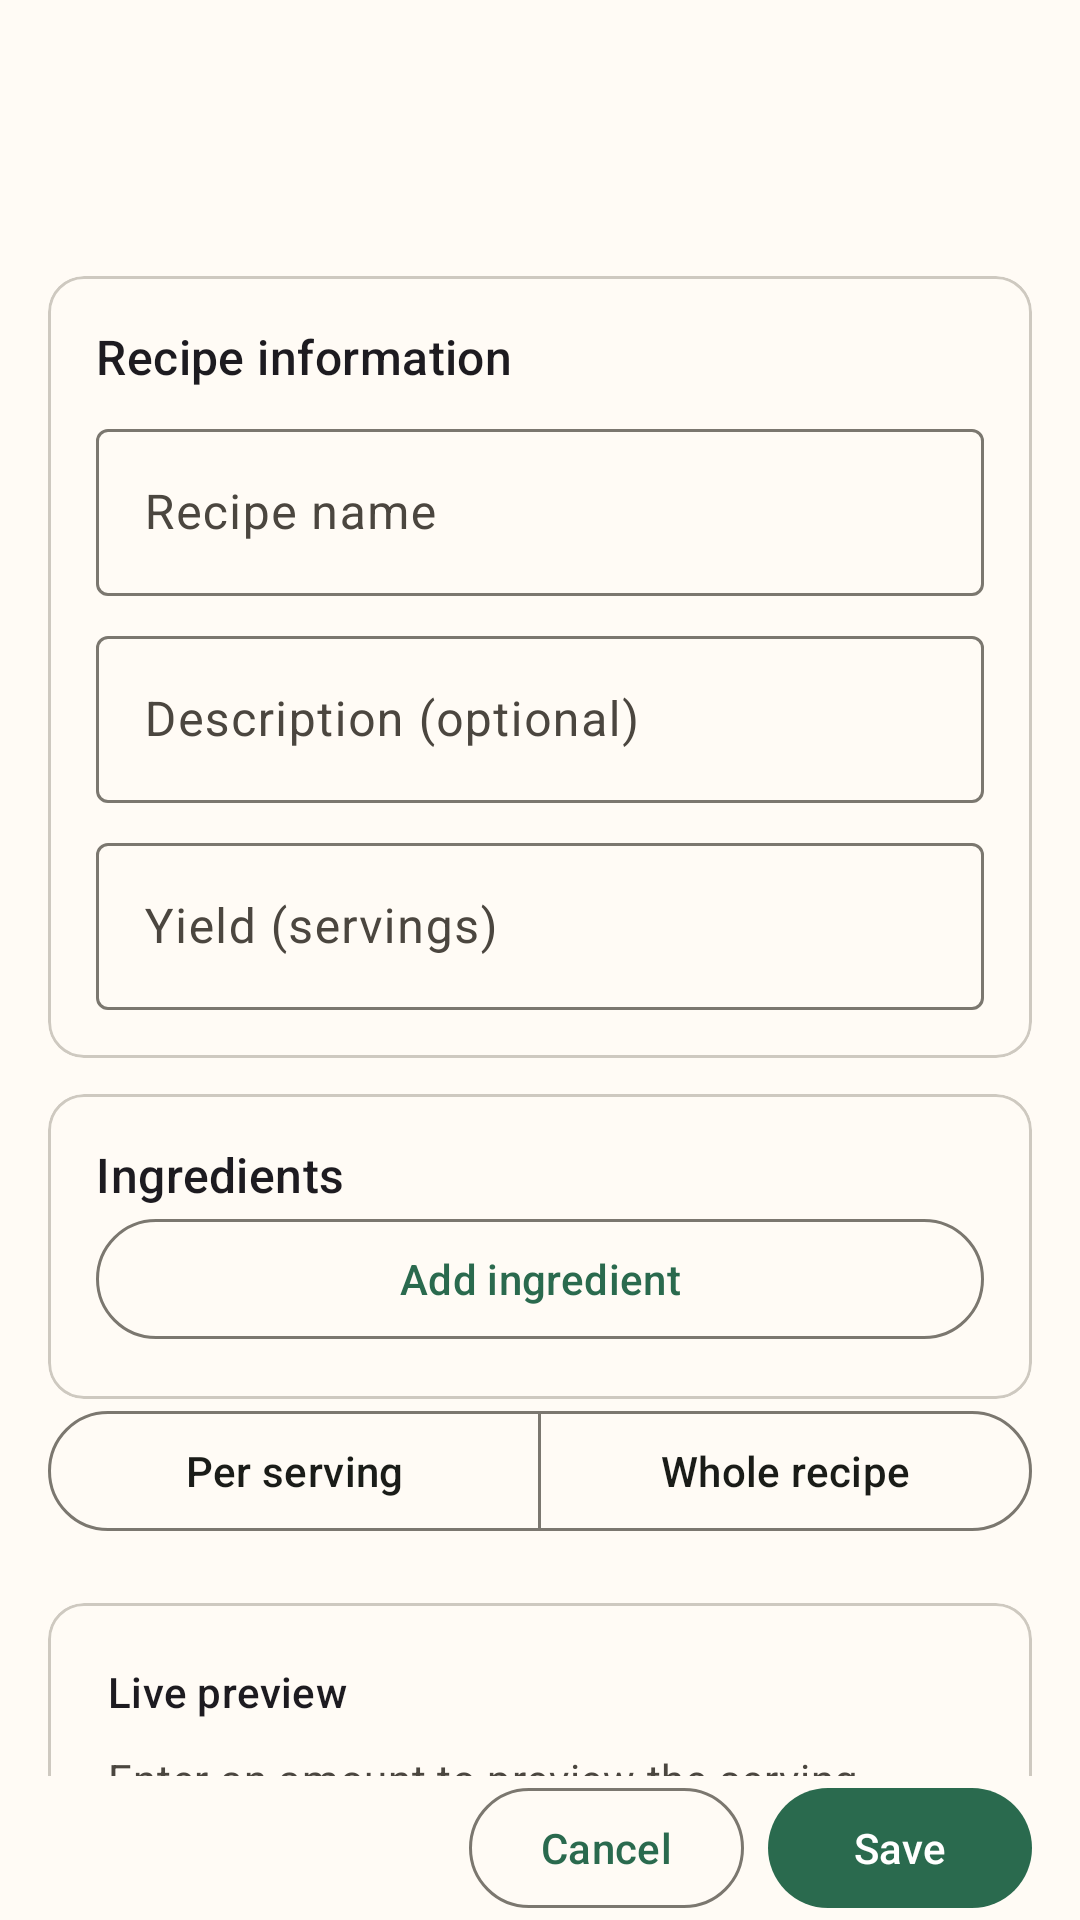

Reconstruct the res/layout file that produces this screen, plus the resources it refers to.
<!-- AndroidManifest.xml: application theme Theme.CalCount -->
<!-- res/layout/dialog_recipe_editor.xml -->
<?xml version="1.0" encoding="utf-8"?>
<LinearLayout
    xmlns:android="http://schemas.android.com/apk/res/android"
    android:layout_width="match_parent"
    android:layout_height="match_parent"
    android:fitsSystemWindows="true"
    android:orientation="vertical">
    <com.google.android.material.appbar.MaterialToolbar
        android:id="@+id/toolbar"
        android:layout_width="match_parent"
        android:layout_height="wrap_content" />

    <androidx.core.widget.NestedScrollView
        android:layout_width="match_parent"
        android:layout_height="0dp"
        android:layout_weight="1">
        <LinearLayout
            android:layout_width="match_parent"
            android:layout_height="wrap_content"
            android:orientation="vertical"
            android:padding="16dp">
            <com.google.android.material.card.MaterialCardView
                android:layout_width="match_parent"
                android:layout_height="wrap_content"
                android:layout_marginTop="12dp">
                <LinearLayout
                    android:layout_width="match_parent"
                    android:layout_height="wrap_content"
                    android:orientation="vertical"
                    android:padding="16dp">
                    <TextView
                        android:id="@+id/recipe_heading"
                        android:layout_width="match_parent"
                        android:layout_height="wrap_content"
                        android:textAppearance="?attr/textAppearanceTitleMedium"
                        android:text="Recipe information" />

                    <com.google.android.material.textfield.TextInputLayout
                        android:id="@+id/recipe_name_layout"
                        android:layout_width="match_parent"
                        android:layout_height="wrap_content"
                        android:layout_marginTop="8dp"
                        android:hint="Recipe name">
                        <com.google.android.material.textfield.TextInputEditText
                            android:id="@+id/recipe_name"
                            android:layout_width="match_parent"
                            android:layout_height="wrap_content"
                            android:inputType="textCapSentences" />
                    </com.google.android.material.textfield.TextInputLayout>

                    <com.google.android.material.textfield.TextInputLayout
                        android:id="@+id/description_layout"
                        android:layout_width="match_parent"
                        android:layout_height="wrap_content"
                        android:layout_marginTop="8dp"
                        android:hint="Description (optional)">
                        <com.google.android.material.textfield.TextInputEditText
                            android:id="@+id/description"
                            android:layout_width="match_parent"
                            android:layout_height="wrap_content"
                            android:inputType="textCapSentences" />
                    </com.google.android.material.textfield.TextInputLayout>

                    <com.google.android.material.textfield.TextInputLayout
                        android:id="@+id/yield_amount_layout"
                        android:layout_width="match_parent"
                        android:layout_height="wrap_content"
                        android:layout_marginTop="8dp"
                        android:hint="Yield (servings)">
                        <com.google.android.material.textfield.TextInputEditText
                            android:id="@+id/yield_amount"
                            android:layout_width="match_parent"
                            android:layout_height="wrap_content"
                            android:inputType="numberDecimal" />
                    </com.google.android.material.textfield.TextInputLayout>
                </LinearLayout>
            </com.google.android.material.card.MaterialCardView>

            <com.google.android.material.card.MaterialCardView
                android:layout_width="match_parent"
                android:layout_height="wrap_content"
                android:layout_marginTop="12dp">
                <LinearLayout
                    android:layout_width="match_parent"
                    android:layout_height="wrap_content"
                    android:orientation="vertical"
                    android:padding="16dp">
                    <TextView
                        android:id="@+id/ingredients_heading"
                        android:layout_width="match_parent"
                        android:layout_height="wrap_content"
                        android:textAppearance="?attr/textAppearanceTitleMedium"
                        android:text="Ingredients" />

                    <LinearLayout
                        android:layout_width="match_parent"
                        android:layout_height="wrap_content"
                        android:orientation="vertical"
                        android:id="@+id/ingredients" />

                    <com.google.android.material.button.MaterialButton
                        android:id="@+id/add_ingredient"
                        style="?attr/materialButtonOutlinedStyle"
                        android:layout_width="match_parent"
                        android:layout_height="wrap_content"
                        android:text="Add ingredient" />
                </LinearLayout>
            </com.google.android.material.card.MaterialCardView>

            <include
                android:id="@+id/scope"
                layout="@layout/recipe_nutrition_scope" />

            <include
                android:id="@+id/nutrition"
                layout="@layout/nutrition_preview" />

            <com.google.android.material.card.MaterialCardView
                android:layout_width="match_parent"
                android:layout_height="wrap_content"
                android:layout_marginTop="12dp">
                <LinearLayout
                    android:layout_width="match_parent"
                    android:layout_height="wrap_content"
                    android:orientation="vertical"
                    android:padding="16dp">
                    <com.google.android.material.textfield.TextInputLayout
                        android:id="@+id/notes_layout"
                        android:layout_width="match_parent"
                        android:layout_height="wrap_content"
                        android:layout_marginTop="8dp"
                        android:hint="Recipe notes (optional)">
                        <com.google.android.material.textfield.TextInputEditText
                            android:id="@+id/notes"
                            android:layout_width="match_parent"
                            android:layout_height="wrap_content"
                            android:inputType="textCapSentences" />
                    </com.google.android.material.textfield.TextInputLayout>
                </LinearLayout>
            </com.google.android.material.card.MaterialCardView>
        </LinearLayout>
    </androidx.core.widget.NestedScrollView>

    <LinearLayout
        android:layout_width="match_parent"
        android:layout_height="wrap_content"
        android:orientation="vertical"
        android:paddingHorizontal="16dp">
        <TextView
            android:id="@+id/save_error"
            android:layout_width="match_parent"
            android:layout_height="wrap_content"
            android:accessibilityLiveRegion="polite"
            android:textColor="?attr/colorError"
            android:visibility="gone" />

        <LinearLayout
            android:layout_width="match_parent"
            android:layout_height="wrap_content"
            android:gravity="end"
            android:orientation="horizontal">
            <com.google.android.material.button.MaterialButton
                android:id="@+id/cancel"
                style="?attr/materialButtonOutlinedStyle"
                android:layout_width="wrap_content"
                android:layout_height="wrap_content"
                android:text="@string/cancel" />

            <com.google.android.material.button.MaterialButton
                android:id="@+id/save"
                android:layout_width="wrap_content"
                android:layout_height="wrap_content"
                android:layout_marginStart="8dp"
                android:text="Save" />
        </LinearLayout>
    </LinearLayout>
</LinearLayout>
<!-- res/layout/recipe_nutrition_scope.xml (included above) -->
<?xml version="1.0" encoding="utf-8"?>
<com.google.android.material.button.MaterialButtonToggleGroup
    xmlns:android="http://schemas.android.com/apk/res/android"
    xmlns:app="http://schemas.android.com/apk/res-auto"
    android:layout_width="match_parent"
    android:layout_height="wrap_content"
    app:singleSelection="true"
    app:selectionRequired="true">
    <com.google.android.material.button.MaterialButton
        android:id="@+id/per_serving"
        style="?attr/materialButtonOutlinedStyle"
        android:layout_width="0dp"
        android:layout_height="match_parent"
        android:layout_weight="1"
        android:text="Per serving" />

    <com.google.android.material.button.MaterialButton
        android:id="@+id/whole_recipe"
        style="?attr/materialButtonOutlinedStyle"
        android:layout_width="0dp"
        android:layout_height="match_parent"
        android:layout_weight="1"
        android:text="Whole recipe" />
</com.google.android.material.button.MaterialButtonToggleGroup>
<!-- res/layout/nutrition_preview.xml (included above) -->
<?xml version="1.0" encoding="utf-8"?>
<com.google.android.material.card.MaterialCardView xmlns:android="http://schemas.android.com/apk/res/android"
    android:layout_width="match_parent"
    android:layout_height="wrap_content"
    android:layout_marginTop="20dp">

    <LinearLayout
        android:layout_width="match_parent"
        android:layout_height="wrap_content"
        android:orientation="vertical"
        android:padding="20dp">

        <TextView
            android:layout_width="wrap_content"
            android:layout_height="wrap_content"
            android:id="@+id/preview_title"
            android:text="Live preview"
            android:textAppearance="?attr/textAppearanceTitleSmall" />


        <TextView
            android:id="@+id/preview_amount"
            android:layout_width="match_parent"
            android:layout_height="wrap_content"
            android:layout_marginTop="10dp"
            android:text="Enter an amount to preview the serving math."
            android:textAppearance="?attr/textAppearanceBodyMedium"
            android:textColor="?attr/colorOnSurfaceVariant" />

        <TextView
            android:id="@+id/preview_calories"
            android:layout_width="match_parent"
            android:layout_height="wrap_content"
            android:layout_marginTop="12dp"
            android:text="Calories will update here."
            android:textAppearance="?attr/textAppearanceTitleMedium"
            android:textColor="?attr/colorPrimary" />

        <TextView
            android:id="@+id/preview_secondary_calories"
            android:layout_width="match_parent"
            android:layout_height="wrap_content"
            android:layout_marginTop="4dp"
            android:text="Calories will update here."
            android:textAppearance="?attr/textAppearanceBodyMedium"
            android:textColor="?attr/colorOnSurfaceVariant"
            android:visibility="gone" />

        <TextView
            android:id="@+id/preview_macros"
            android:layout_width="match_parent"
            android:layout_height="wrap_content"
            android:layout_marginTop="10dp"
            android:text="Macros will update here."
            android:textAppearance="?attr/textAppearanceBodyMedium"
            android:textColor="?attr/colorOnSurfaceVariant" />
        <TextView
            android:id="@+id/preview_legend"
            android:layout_width="match_parent"
            android:layout_height="wrap_content"
            android:layout_marginTop="8dp"
            android:visibility="gone"
            android:textAppearance="?attr/textAppearanceBodySmall" />

    </LinearLayout>
</com.google.android.material.card.MaterialCardView>
<!-- resources referenced by this layout -->
<resources>
  <string name="cancel">Cancel</string>
  <style name="Theme.CalCount" parent="Theme.Material3.DayNight.NoActionBar">
          <item name="colorPrimary">@color/color_primary</item>
          <item name="colorOnPrimary">@color/color_on_primary</item>
          <item name="colorPrimaryContainer">@color/color_primary_container</item>
          <item name="colorOnPrimaryContainer">@color/color_on_primary_container</item>
          <item name="colorSecondary">@color/color_secondary</item>
          <item name="colorOnSecondary">@color/color_on_secondary</item>
          <item name="colorSecondaryContainer">@color/color_secondary_container</item>
          <item name="colorOnSecondaryContainer">@color/color_on_secondary_container</item>
          <item name="colorSurface">@color/color_surface</item>
          <item name="colorOnSurface">@color/color_on_surface</item>
          <item name="colorSurfaceVariant">@color/color_surface_variant</item>
          <item name="colorOnSurfaceVariant">@color/color_on_surface_variant</item>
          <item name="colorOutline">@color/color_outline</item>
          <item name="colorOutlineVariant">@color/color_outline_variant</item>
          <item name="android:colorBackground">?attr/colorSurface</item>
          <item name="android:windowBackground">?attr/colorSurface</item>
          <item name="android:statusBarColor">@android:color/transparent</item>
          <item name="android:navigationBarColor">?attr/colorSurface</item>
          <item name="materialCardViewElevatedStyle">@style/Widget.CalCount.ElevatedCard</item>
      </style>
  <color name="color_primary">#2A6A4E</color>
  <color name="color_on_primary">#FFFFFFFF</color>
  <color name="color_primary_container">#CEEEDB</color>
  <color name="color_on_primary_container">#113724</color>
  <color name="color_secondary">#A75E2F</color>
  <color name="color_on_secondary">#FFFFFFFF</color>
  <color name="color_secondary_container">#F7DCCB</color>
  <color name="color_on_secondary_container">#46220A</color>
  <color name="color_surface">#FFFBF5</color>
  <color name="color_on_surface">#1A1C18</color>
  <color name="color_surface_variant">#E5E1D8</color>
  <color name="color_on_surface_variant">#4B463F</color>
  <color name="color_outline">#7B776F</color>
  <color name="color_outline_variant">#CEC9C0</color>
  <style name="Widget.CalCount.ElevatedCard" parent="Widget.Material3.CardView.Elevated">
          <item name="strokeColor">?attr/colorOutlineVariant</item>
          <item name="strokeWidth">1dp</item>
      </style>
</resources>
